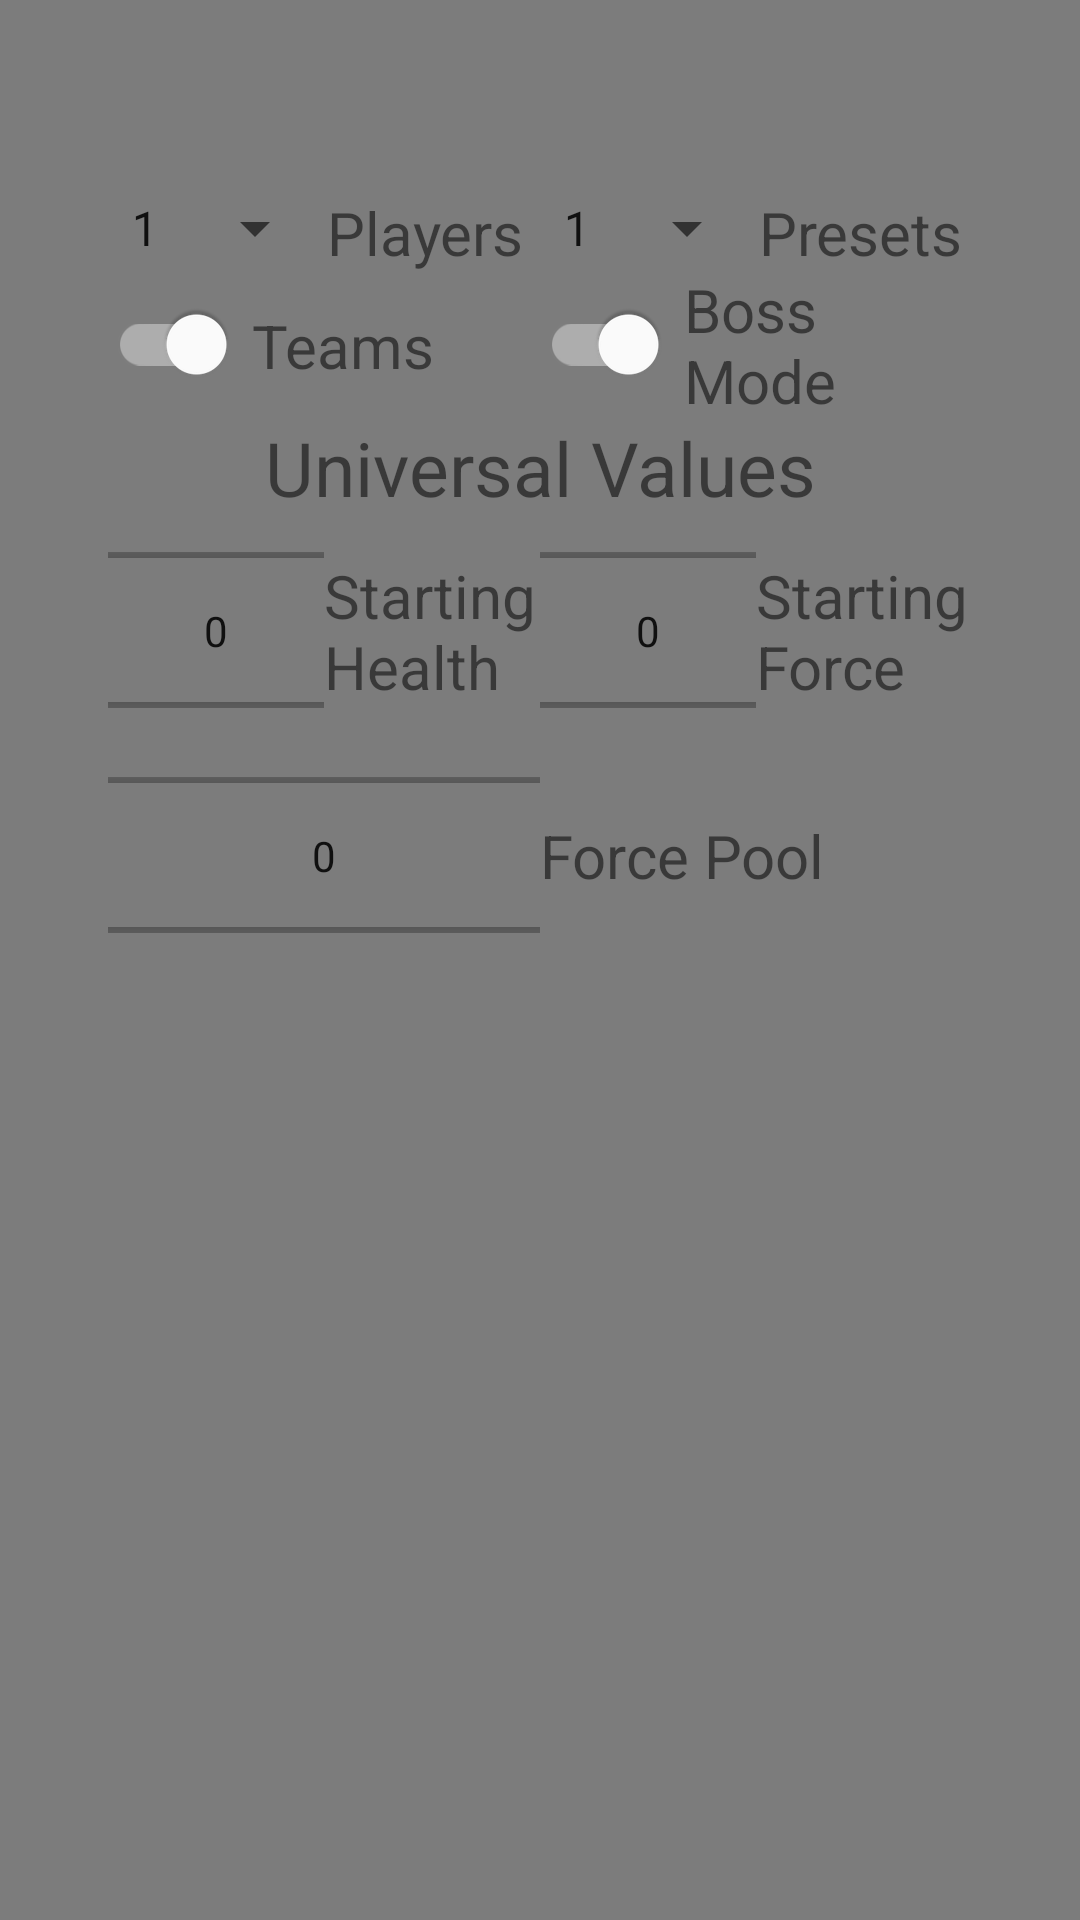

Produce the Android XML layout that renders to this screen, including the resource entries it uses.
<!-- AndroidManifest.xml: application theme Theme.BattleConLifeTracker -->
<!-- res/layout/game_config.xml -->
<?xml version="1.0" encoding="utf-8"?>
<androidx.constraintlayout.widget.ConstraintLayout
        xmlns:android="http://schemas.android.com/apk/res/android"
        xmlns:app="http://schemas.android.com/apk/res-auto"
        android:background="@color/disabled"
        android:layout_width="match_parent"
        android:layout_height="match_parent">
    <androidx.constraintlayout.widget.Guideline
            android:id="@+id/LeftGuide"
            android:layout_width="wrap_content"
            android:layout_height="wrap_content"
            android:orientation="vertical"
            app:layout_constraintGuide_percent=".1"/>
    <androidx.constraintlayout.widget.Guideline
            android:id="@+id/RightGuide"
            android:layout_width="wrap_content"
            android:layout_height="wrap_content"
            android:orientation="vertical"
            app:layout_constraintGuide_percent=".9"/>
    <androidx.constraintlayout.widget.Guideline
            android:id="@+id/TopGuide"
            android:layout_width="wrap_content"
            android:layout_height="wrap_content"
            android:orientation="horizontal"
            app:layout_constraintGuide_percent=".1"/>
    <androidx.constraintlayout.widget.Guideline
            android:id="@+id/BottomGuide"
            android:layout_width="wrap_content"
            android:layout_height="wrap_content"
            android:orientation="horizontal"
            app:layout_constraintGuide_percent=".9"/>
    <Spinner
            android:id="@+id/PlayerNumberSpinner"
            android:layout_width="wrap_content"
            android:layout_height="wrap_content"
            android:entries="@array/num_players"
            app:layout_constraintTop_toBottomOf="@id/TopGuide"
            app:layout_constraintStart_toEndOf="@id/LeftGuide"
            app:layout_constraintEnd_toStartOf="@id/PlayerCountLabel"/>
    <TextView
            android:id="@+id/PlayerCountLabel"
            android:layout_width="0dp"
            android:layout_height="wrap_content"
            android:text="@string/player_count"
            android:textSize="@dimen/small_font"
            app:layout_constraintTop_toBottomOf="@id/TopGuide"
            app:layout_constraintStart_toEndOf="@id/PlayerNumberSpinner"
            app:layout_constraintEnd_toStartOf="@id/PresetSpinner"/>
    <Spinner
            android:id="@+id/PresetSpinner"
            android:layout_width="wrap_content"
            android:layout_height="wrap_content"
            android:entries="@array/num_players"
            app:layout_constraintTop_toBottomOf="@id/TopGuide"
            app:layout_constraintStart_toEndOf="@id/PlayerCountLabel"
            app:layout_constraintEnd_toStartOf="@id/PresetLabel"/>
    <TextView
            android:id="@+id/PresetLabel"
            android:layout_width="0dp"
            android:layout_height="wrap_content"
            android:text="@string/presets"
            android:textSize="@dimen/small_font"
            app:layout_constraintTop_toBottomOf="@id/TopGuide"
            app:layout_constraintStart_toEndOf="@id/PresetSpinner"
            app:layout_constraintEnd_toStartOf="@id/RightGuide"/>
    <com.google.android.material.switchmaterial.SwitchMaterial
            android:id="@+id/TeamsSwitch"
            android:rotation="180"
            android:layout_width="wrap_content"
            android:layout_height="wrap_content"
            app:layout_constraintTop_toBottomOf="@id/PresetLabel"
            app:layout_constraintStart_toEndOf="@id/LeftGuide"
            app:layout_constraintEnd_toStartOf="@id/TeamsLabel"/>
    <TextView
            android:id="@+id/TeamsLabel"
            android:layout_width="0dp"
            android:layout_height="wrap_content"
            android:text="@string/teams"
            android:textSize="@dimen/small_font"
            app:layout_constraintTop_toBottomOf="@id/PresetLabel"
            app:layout_constraintBottom_toBottomOf="@id/TeamsSwitch"
            app:layout_constraintStart_toEndOf="@id/TeamsSwitch"
            app:layout_constraintEnd_toStartOf="@id/BossSwitch"/>
    <com.google.android.material.switchmaterial.SwitchMaterial
            android:id="@+id/BossSwitch"
            android:rotation="180"
            android:layout_width="wrap_content"
            android:layout_height="wrap_content"
            app:layout_constraintTop_toBottomOf="@id/PresetLabel"
            app:layout_constraintStart_toEndOf="@id/TeamsLabel"
            app:layout_constraintEnd_toStartOf="@id/BossLabel" />
    <TextView
            android:id="@+id/BossLabel"
            android:layout_width="0dp"
            android:layout_height="wrap_content"
            android:text="@string/boss_mode"
            android:textSize="@dimen/small_font"
            app:layout_constraintTop_toBottomOf="@id/PresetLabel"
            app:layout_constraintBottom_toBottomOf="@id/BossSwitch"
            app:layout_constraintStart_toEndOf="@id/BossSwitch"
            app:layout_constraintEnd_toStartOf="@id/RightGuide"/>
    <TextView
            android:id="@+id/UniversalValuesLabel"
            android:layout_width="0dp"
            android:layout_height="wrap_content"
            android:text="@string/universal_values"
            android:textSize="@dimen/med_font"
            android:textAlignment="center"
            app:layout_constraintTop_toBottomOf="@id/BossSwitch"
            app:layout_constraintBottom_toTopOf="@id/HealthPicker"
            app:layout_constraintStart_toEndOf="@id/LeftGuide"
            app:layout_constraintEnd_toStartOf="@id/RightGuide"/>
    <NumberPicker
            android:id="@+id/HealthPicker"
            android:layout_width="0dp"
            android:layout_height="75dp"
            app:layout_constraintTop_toBottomOf="@id/UniversalValuesLabel"
            app:layout_constraintBottom_toTopOf="@id/ForcePoolPicker"
            app:layout_constraintStart_toStartOf="@id/LeftGuide"
            app:layout_constraintEnd_toStartOf="@id/HealthLabel"/>
    <TextView
            android:id="@+id/HealthLabel"
            android:layout_width="0dp"
            android:layout_height="wrap_content"
            android:text="@string/starting_health"
            android:textSize="@dimen/small_font"
            app:layout_constraintTop_toTopOf="@id/HealthPicker"
            app:layout_constraintBottom_toBottomOf="@id/HealthPicker"
            app:layout_constraintStart_toEndOf="@id/HealthPicker"
            app:layout_constraintEnd_toStartOf="@id/StartingForcePicker"/>
    <NumberPicker
            android:id="@+id/StartingForcePicker"
            android:layout_width="0dp"
            android:layout_height="75dp"
            app:layout_constraintTop_toTopOf="@id/HealthPicker"
            app:layout_constraintBottom_toBottomOf="@id/HealthPicker"
            app:layout_constraintStart_toEndOf="@id/HealthLabel"
            app:layout_constraintEnd_toStartOf="@id/StartingForceLabel"/>
    <TextView
            android:id="@+id/StartingForceLabel"
            android:layout_width="0dp"
            android:layout_height="wrap_content"
            android:text="@string/starting_force"
            android:textSize="@dimen/small_font"
            app:layout_constraintTop_toTopOf="@id/HealthPicker"
            app:layout_constraintBottom_toBottomOf="@id/HealthPicker"
            app:layout_constraintStart_toEndOf="@id/StartingForcePicker"
            app:layout_constraintEnd_toStartOf="@id/RightGuide"/>
    <NumberPicker
            android:id="@+id/ForcePoolPicker"
            android:layout_width="0dp"
            android:layout_height="75dp"
            app:layout_constraintTop_toBottomOf="@id/HealthPicker"
            app:layout_constraintBottom_toTopOf="@id/EditPlayerPane"
            app:layout_constraintStart_toEndOf="@id/LeftGuide"
            app:layout_constraintEnd_toStartOf="@id/ForcePoolLabel"/>
    <TextView
            android:id="@+id/ForcePoolLabel"
            android:layout_width="0dp"
            android:layout_height="wrap_content"
            android:text="@string/force_pool"
            android:textSize="@dimen/small_font"
            app:layout_constraintTop_toTopOf="@id/ForcePoolPicker"
            app:layout_constraintBottom_toBottomOf="@id/ForcePoolPicker"
            app:layout_constraintStart_toEndOf="@id/ForcePoolPicker"
            app:layout_constraintEnd_toStartOf="@id/RightGuide"/>
    <ScrollView
            android:id="@+id/EditPlayerPane"
            android:layout_width="0dp"
            android:layout_height="0dp"
            app:layout_constraintTop_toBottomOf="@id/ForcePoolPicker"
            app:layout_constraintBottom_toTopOf="@id/BottomGuide"
            app:layout_constraintStart_toEndOf="@id/LeftGuide"
            app:layout_constraintEnd_toStartOf="@id/RightGuide"/>
</androidx.constraintlayout.widget.ConstraintLayout>
<!-- resources referenced by this layout -->
<resources>
  <string-array name="num_players">
          <item>1</item>
          <item>2</item>
          <item>3</item>
          <item>4</item>
          <item>5</item>
      </string-array>
  <color name="disabled">#CC5C5C5C</color>
  <dimen name="med_font">25sp</dimen>
  <dimen name="small_font">20sp</dimen>
  <string name="boss_mode">Boss Mode</string>
  <string name="force_pool">Force Pool</string>
  <string name="player_count">Players</string>
  <string name="presets">Presets</string>
  <string name="starting_force">Starting Force</string>
  <string name="starting_health">Starting Health</string>
  <string name="teams">Teams</string>
  <string name="universal_values">Universal Values</string>
  <style name="Theme.BattleConLifeTracker" parent="Theme.MaterialComponents.DayNight.NoActionBar">
          
          <item name="colorPrimary">@color/text_black</item>
          <item name="colorOnPrimary">@color/text_black</item>
          
          <item name="colorSecondary">@color/force_point_green</item>
          <item name="colorOnSecondary">@color/text_black</item>
          
          <item name="android:statusBarColor">?attr/colorPrimary</item>
          
      </style>
  <color name="text_black">#000000</color>
  <color name="force_point_green">#26C800</color>
</resources>
